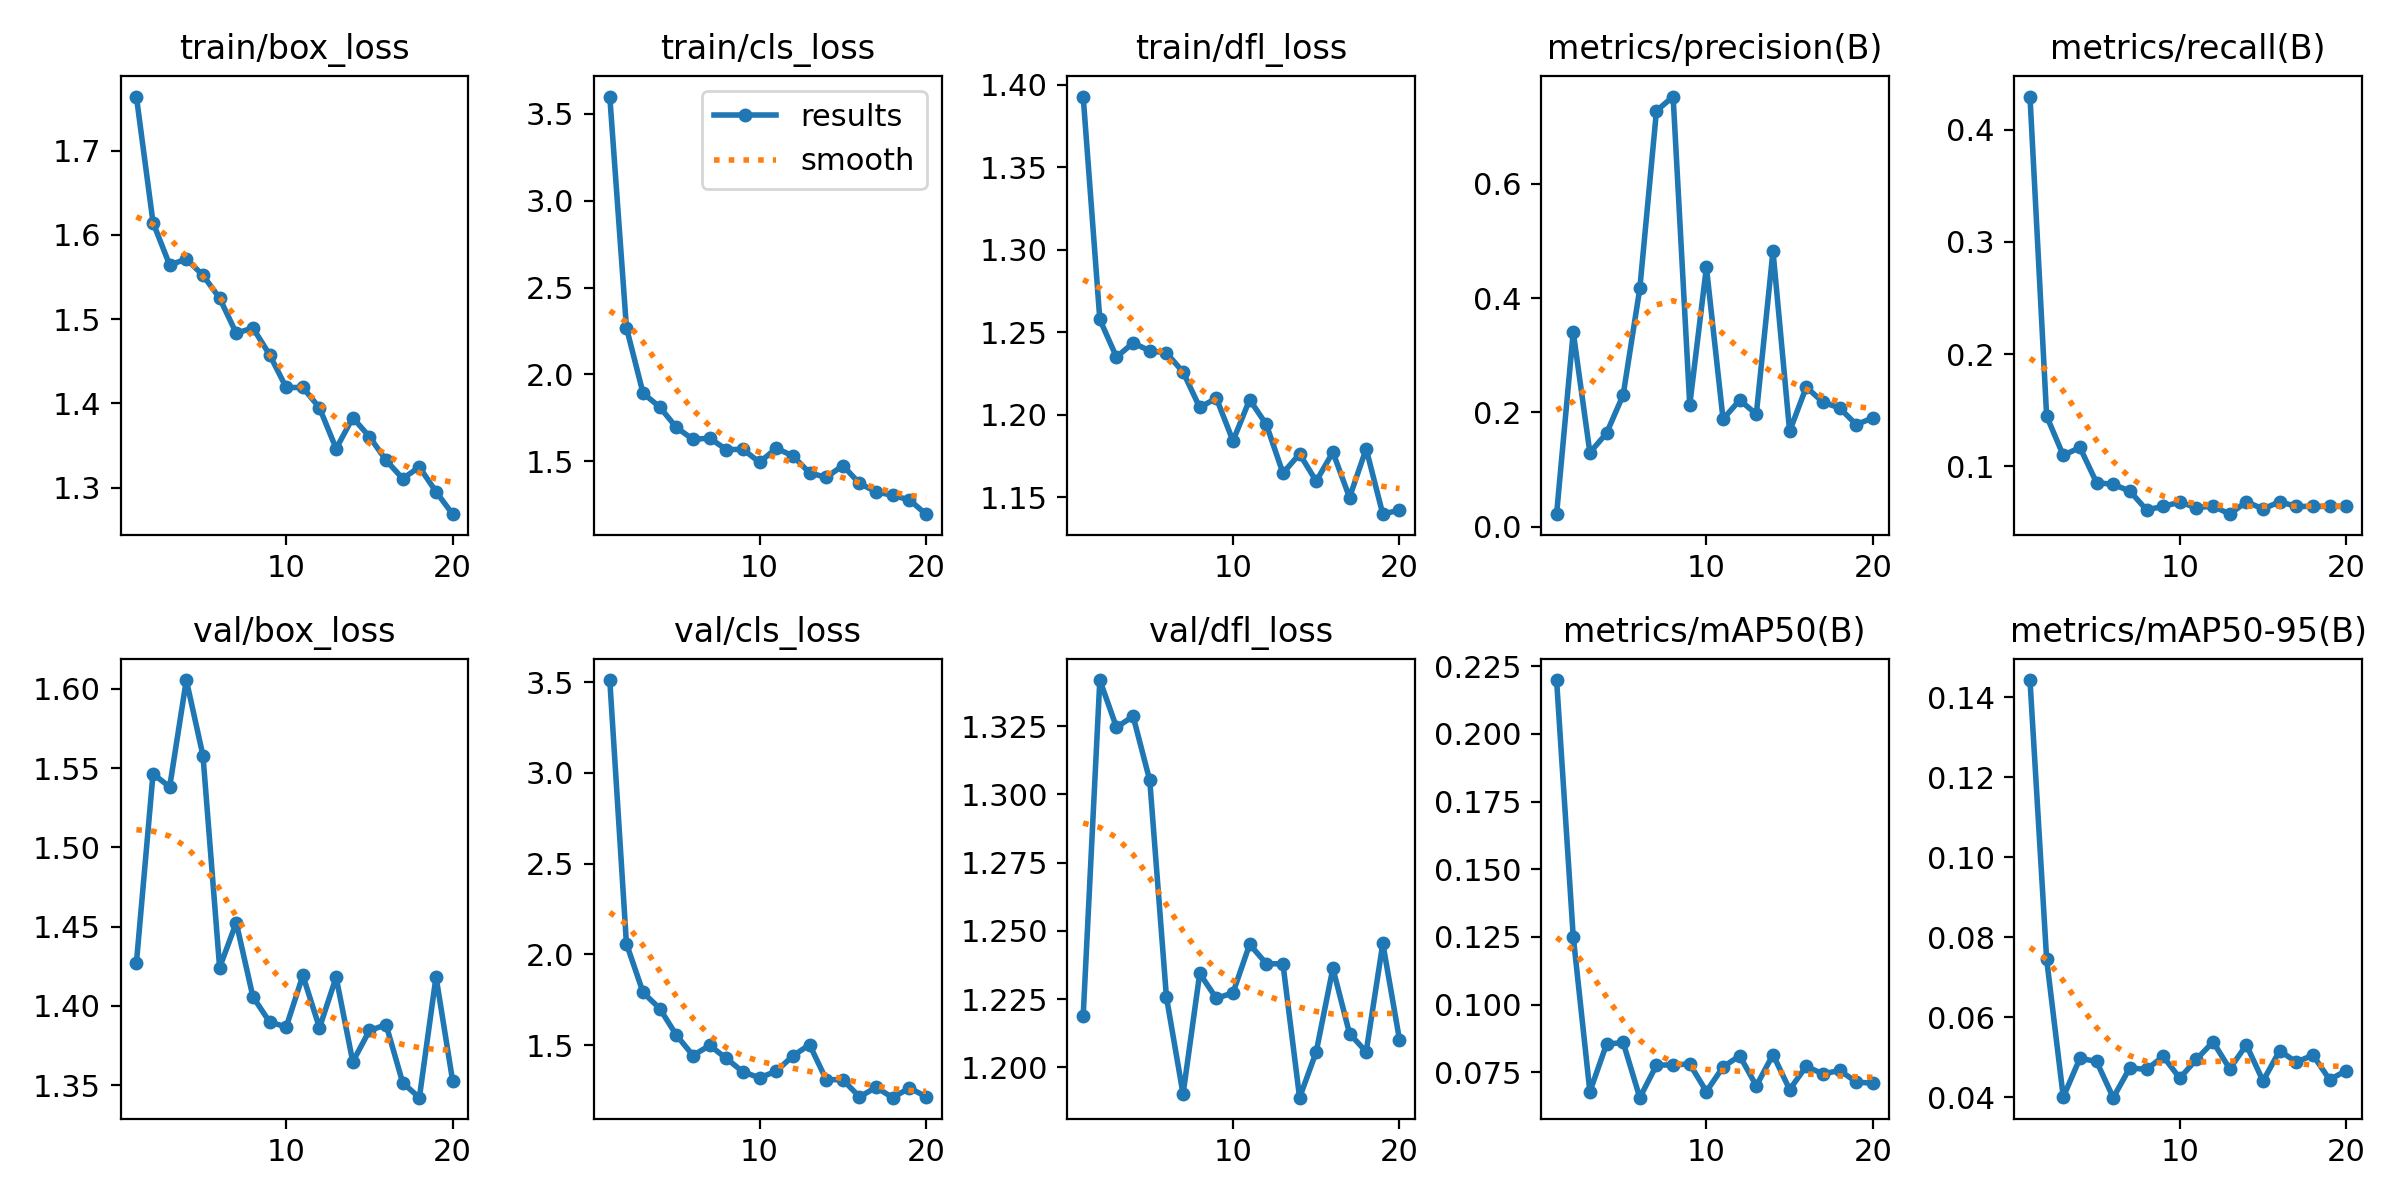

The file beside this chart, header and first rows:
epoch, train/box_loss, train/cls_loss, train/dfl_loss, metrics/precision(B), metrics/recall(B), metrics/mAP50(B), metrics/mAP50-95(B), val/box_loss, val/cls_loss, val/dfl_loss, lr/pg0, lr/pg1, lr/pg2
1, 1.764, 3.6, 1.393, 0.02204, 0.4295, 0.2199, 0.1443, 1.427, 3.512, 1.219, 0.000325, 0.000325, 0.000325
2, 1.615, 2.269, 1.258, 0.3405, 0.1449, 0.1251, 0.07455, 1.546, 2.059, 1.342, 0.0006297, 0.0006297, 0.0006297
3, 1.564, 1.891, 1.235, 0.1297, 0.1099, 0.06783, 0.04005, 1.538, 1.79, 1.325, 0.000901, 0.000901, 0.000901
4, 1.571, 1.812, 1.244, 0.1635, 0.1169, 0.08537, 0.04975, 1.606, 1.702, 1.329, 0.001064, 0.001064, 0.001064
5, 1.552, 1.694, 1.239, 0.2306, 0.08555, 0.08601, 0.04896, 1.558, 1.556, 1.305, 0.001002, 0.001002, 0.001002
6, 1.525, 1.625, 1.237, 0.4168, 0.08409, 0.06563, 0.0399, 1.424, 1.443, 1.226, 0.0009406, 0.0009406, 0.0009406
7, 1.483, 1.633, 1.226, 0.7273, 0.07803, 0.07765, 0.04736, 1.452, 1.499, 1.19, 0.0008787, 0.0008787, 0.0008787
8, 1.49, 1.567, 1.204, 0.7524, 0.06136, 0.07774, 0.04695, 1.406, 1.427, 1.234, 0.0008169, 0.0008169, 0.0008169
9, 1.458, 1.568, 1.21, 0.2132, 0.06439, 0.07807, 0.0502, 1.39, 1.353, 1.225, 0.000755, 0.000755, 0.000755
10, 1.419, 1.493, 1.184, 0.4538, 0.06818, 0.06789, 0.04478, 1.387, 1.321, 1.227, 0.0006931, 0.0006931, 0.0006931
11, 1.419, 1.575, 1.209, 0.1883, 0.06322, 0.07699, 0.04949, 1.419, 1.357, 1.245, 0.0006312, 0.0006312, 0.0006312
12, 1.395, 1.53, 1.194, 0.2214, 0.06477, 0.08109, 0.05385, 1.386, 1.441, 1.238, 0.0005694, 0.0005694, 0.0005694
13, 1.346, 1.433, 1.165, 0.1971, 0.05749, 0.07001, 0.0471, 1.418, 1.503, 1.238, 0.0005075, 0.0005075, 0.0005075
14, 1.383, 1.406, 1.176, 0.482, 0.06856, 0.08152, 0.0531, 1.365, 1.31, 1.189, 0.0004456, 0.0004456, 0.0004456
15, 1.361, 1.475, 1.16, 0.1671, 0.06212, 0.06864, 0.04406, 1.385, 1.31, 1.206, 0.0003837, 0.0003837, 0.0003837
16, 1.333, 1.372, 1.177, 0.2443, 0.06856, 0.07724, 0.05167, 1.388, 1.215, 1.236, 0.0003219, 0.0003219, 0.0003219
17, 1.311, 1.323, 1.15, 0.2178, 0.06439, 0.07436, 0.04878, 1.351, 1.268, 1.212, 0.00026, 0.00026, 0.00026
18, 1.325, 1.303, 1.179, 0.2079, 0.06439, 0.0757, 0.05056, 1.342, 1.211, 1.206, 0.0001981, 0.0001981, 0.0001981
19, 1.295, 1.277, 1.14, 0.1787, 0.06439, 0.07147, 0.0444, 1.418, 1.264, 1.245, 0.0001363, 0.0001363, 0.0001363
20, 1.268, 1.195, 1.142, 0.1903, 0.06439, 0.07089, 0.04668, 1.353, 1.216, 1.21, 7.4375e-05, 7.4375e-05, 7.4375e-05
